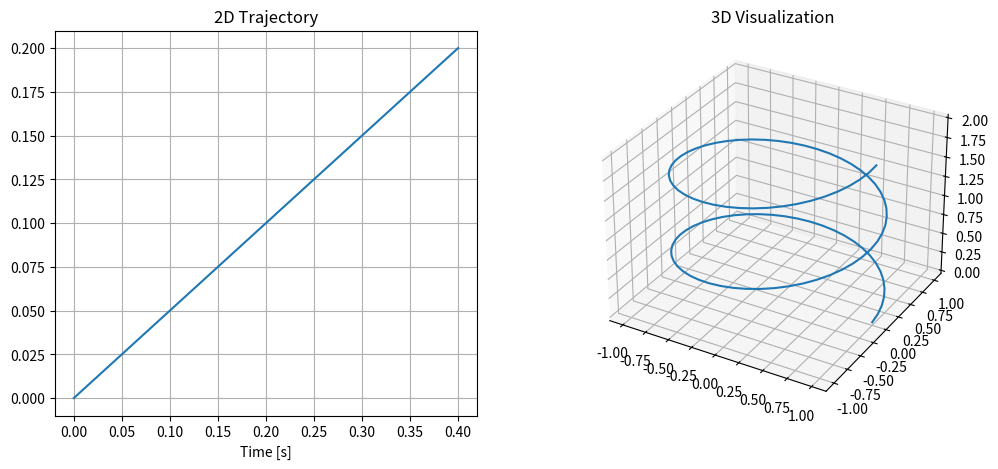

Reproduce this figure in Python.
# Numeric types
answer = 42                    # int
temperature = 36.5             # float
pi = 3.14159                   # float

# String type
greeting = "Hello, Python!"    # str
name = 'Alice'                 # str

# Boolean type
is_active = True               # bool
is_error = False               # bool

print(f"Temperature: {temperature}, Active: {is_active}")

x = 10
y = 3

print(x + y)      # 13    (addition)
print(x // y)     # 3     (floor division)
print(x % y)      # 1     (modulo / remainder)
print(x ** y)     # 1000  (exponentiation)

# Comparison
print(x > y)      # True
print(0.0 <= temperature <= 100.0)  # Chaining comparisons

data = [1, 2, 3]
data.append(4)

# List comprehension: sensor data filtering
readings = [0.1, 0.5, 2.3, 0.2, 1.1]
valid = [r for r in readings if r < 2.0]
print(f"Valid readings: {valid}")

config = {
    "sample_rate_hz": 100,
    "max_voltage": 12.0,
    "port": "COM3",
}

temperature = 85.0
if temperature > 80.0:
    print("Warning: high temperature!")
else:
    print("Normal range.")

class Motor:
    """Motor command with validation."""
    def __init__(self) -> None:
        self._command = 0.0 # Private attribute convention

    def set_command(self, value: float) -> None:
        if not 0.0 <= value <= 6.29: # Validation
            raise ValueError(f"Out of range: {value}")
        self._command = value

    @property
    def command(self) -> float:
        return self._command

motor = Motor()
motor.set_command(3.14)
print(f"Motor Command: {motor.command}")

import matplotlib.pyplot as plt
import numpy as np

# 2D Plotting
times = [0.0, 0.1, 0.2, 0.3, 0.4]
positions = [0.0, 0.05, 0.1, 0.15, 0.2]

plt.figure(figsize=(12, 5))
plt.subplot(1, 2, 1)
plt.plot(times, positions, label="Position [rad]")
plt.xlabel("Time [s]")
plt.title("2D Trajectory")
plt.grid(True)

# 3D Plotting: Helical trajectory
ax = plt.gcf().add_subplot(1, 2, 2, projection='3d')
t = np.linspace(0, 4 * np.pi, 100)
x, y, z = np.cos(t), np.sin(t), t / (2 * np.pi)
ax.plot(x, y, z, label="3D Spiral")
ax.set_title("3D Visualization")
plt.show()